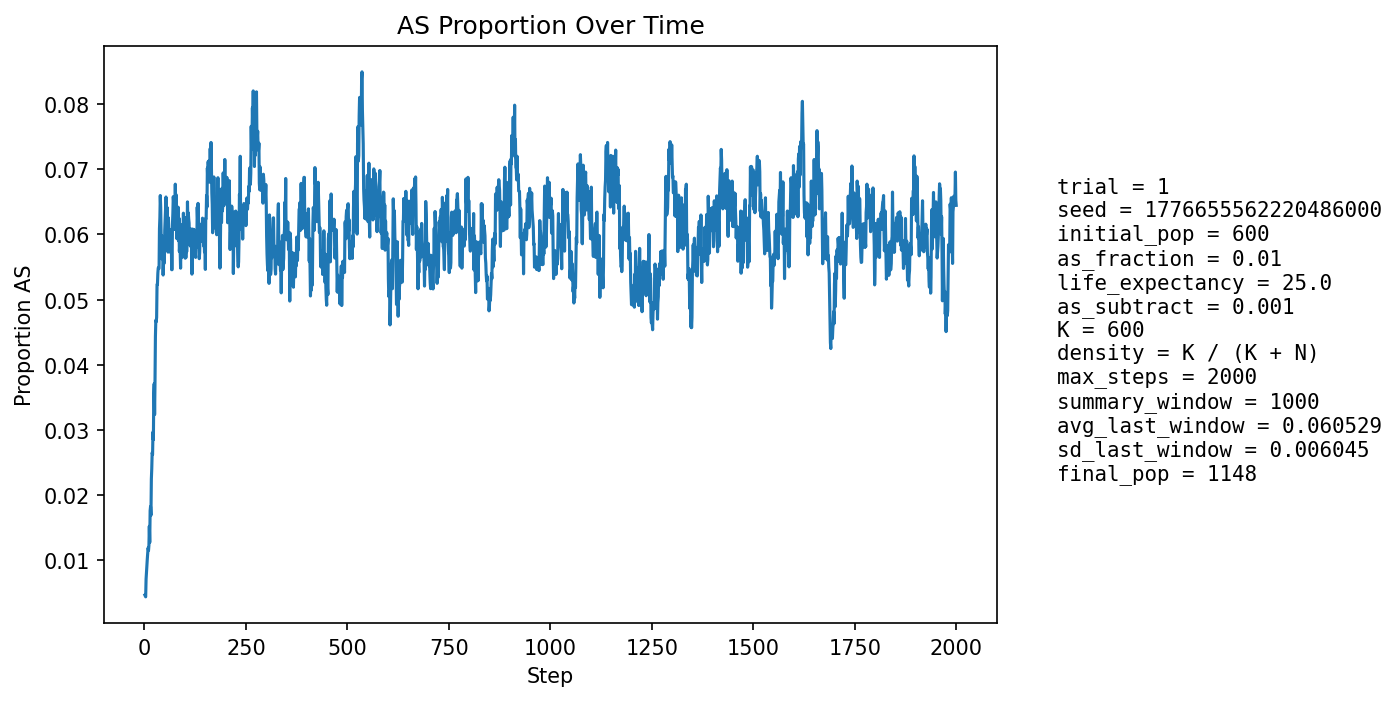

Values plotted in this chart, from the file beside it:
step, population_size, births, newborn_AA, newborn_AS, newborn_SS, prop_newborn_AA, prop_newborn_AS, prop_newborn_SS, prop_repro_AA, prop_repro_AS, prop_AS_population
1, 639, 152, 152, 0, 0, 1.0, 0.0, 0.0, 1.0, 0.0, 0.004695
2, 661, 147, 147, 0, 0, 1.0, 0.0, 0.0, 1.0, 0.0, 0.004539
3, 679, 144, 144, 0, 0, 1.0, 0.0, 0.0, 1.0, 0.0, 0.004418
4, 700, 145, 143, 2, 0, 0.9862, 0.01379, 0.0, 0.9903, 0.009677, 0.007143
5, 728, 154, 152, 2, 0, 0.987, 0.01299, 0.0, 0.991, 0.008982, 0.008242
6, 756, 160, 158, 2, 0, 0.9875, 0.0125, 0.0, 0.9915, 0.008475, 0.009259
7, 783, 164, 162, 2, 0, 0.9878, 0.0122, 0.0, 0.9919, 0.008086, 0.01022
8, 809, 167, 165, 2, 0, 0.988, 0.01198, 0.0, 0.9896, 0.01039, 0.01112
9, 838, 171, 169, 2, 0, 0.9883, 0.0117, 0.0, 0.9876, 0.01244, 0.01193
10, 867, 177, 176, 1, 0, 0.9944, 0.00565, 0.0, 0.9858, 0.01415, 0.01153
11, 893, 181, 179, 2, 0, 0.989, 0.01105, 0.0, 0.9842, 0.0158, 0.01232
12, 918, 182, 178, 4, 0, 0.978, 0.02198, 0.0, 0.989, 0.01101, 0.01525
13, 941, 184, 183, 1, 0, 0.9946, 0.005435, 0.0, 0.9871, 0.0129, 0.01275
14, 964, 187, 182, 5, 0, 0.9733, 0.02674, 0.0, 0.9854, 0.01458, 0.01763
15, 986, 190, 187, 3, 0, 0.9842, 0.01579, 0.0, 0.9838, 0.01619, 0.01826
16, 1005, 191, 190, 1, 0, 0.9948, 0.005236, 0.0, 0.9822, 0.01779, 0.01692
17, 1023, 194, 188, 6, 0, 0.9691, 0.03093, 0.0, 0.9826, 0.01737, 0.02248
18, 1039, 195, 190, 5, 0, 0.9744, 0.02564, 0.0, 0.9791, 0.02087, 0.02406
19, 1055, 197, 191, 5, 1, 0.9695, 0.02538, 0.005076, 0.9777, 0.02235, 0.02654
20, 1067, 197, 194, 3, 0, 0.9848, 0.01523, 0.0, 0.9779, 0.02206, 0.02624
21, 1077, 198, 192, 6, 0, 0.9697, 0.0303, 0.0, 0.9745, 0.02545, 0.02971
22, 1087, 199, 196, 3, 0, 0.9849, 0.01508, 0.0, 0.9712, 0.02878, 0.02852
23, 1096, 200, 190, 10, 0, 0.95, 0.05, 0.0, 0.968, 0.03197, 0.03558
24, 1105, 201, 194, 7, 0, 0.9652, 0.03483, 0.0, 0.9683, 0.03169, 0.0371
25, 1112, 202, 201, 1, 0, 0.995, 0.00495, 0.0, 0.9651, 0.0349, 0.03237
26, 1121, 202, 195, 7, 0, 0.9653, 0.03465, 0.0, 0.9671, 0.03293, 0.03747
27, 1128, 203, 190, 13, 0, 0.936, 0.06404, 0.0, 0.9604, 0.03959, 0.04433
28, 1132, 203, 191, 12, 0, 0.9409, 0.05911, 0.0, 0.9556, 0.04437, 0.04682
29, 1137, 204, 195, 9, 0, 0.9559, 0.04412, 0.0, 0.961, 0.03905, 0.04661
30, 1142, 204, 195, 9, 0, 0.9559, 0.04412, 0.0, 0.9611, 0.03892, 0.04729
31, 1147, 205, 193, 12, 0, 0.9415, 0.05854, 0.0, 0.9545, 0.04545, 0.05231
32, 1147, 204, 193, 10, 1, 0.9461, 0.04902, 0.004902, 0.9479, 0.0521, 0.05231
33, 1147, 204, 192, 12, 0, 0.9412, 0.05882, 0.0, 0.9479, 0.0521, 0.05405
34, 1148, 204, 193, 11, 0, 0.9461, 0.05392, 0.0, 0.9479, 0.0521, 0.05488
35, 1149, 205, 194, 11, 0, 0.9463, 0.05366, 0.0, 0.9464, 0.0536, 0.05483
36, 1150, 205, 195, 10, 0, 0.9512, 0.04878, 0.0, 0.9447, 0.05528, 0.05478
37, 1150, 205, 188, 17, 0, 0.9171, 0.08293, 0.0, 0.9414, 0.05863, 0.06087
38, 1151, 204, 190, 14, 0, 0.9314, 0.06863, 0.0, 0.9413, 0.05872, 0.06255
39, 1152, 205, 188, 17, 0, 0.9171, 0.08293, 0.0, 0.9416, 0.05843, 0.06597
40, 1154, 206, 194, 12, 0, 0.9417, 0.05825, 0.0, 0.9418, 0.05824, 0.06412
41, 1155, 206, 198, 8, 0, 0.9612, 0.03883, 0.0, 0.9368, 0.06323, 0.05974
42, 1155, 205, 199, 6, 0, 0.9707, 0.02927, 0.0, 0.9366, 0.06344, 0.05628
43, 1154, 205, 193, 12, 0, 0.9415, 0.05854, 0.0, 0.9316, 0.06845, 0.05806
44, 1155, 205, 191, 14, 0, 0.9317, 0.06829, 0.0, 0.9331, 0.06689, 0.05974
45, 1153, 205, 194, 11, 0, 0.9463, 0.05366, 0.0, 0.9367, 0.06333, 0.05637
46, 1153, 205, 196, 9, 0, 0.9561, 0.0439, 0.0, 0.9449, 0.05509, 0.05377
47, 1152, 205, 193, 12, 0, 0.9415, 0.05854, 0.0, 0.9449, 0.05509, 0.05556
48, 1150, 204, 192, 11, 1, 0.9412, 0.05392, 0.004902, 0.943, 0.05695, 0.05652
49, 1151, 205, 194, 11, 0, 0.9463, 0.05366, 0.0, 0.9416, 0.05843, 0.0556
50, 1155, 206, 189, 17, 0, 0.9175, 0.08252, 0.0, 0.9434, 0.05657, 0.06061
51, 1159, 206, 192, 14, 0, 0.932, 0.06796, 0.0, 0.9436, 0.05638, 0.06212
52, 1158, 206, 191, 15, 0, 0.9272, 0.07282, 0.0, 0.942, 0.05804, 0.0639
53, 1156, 205, 190, 15, 0, 0.9268, 0.07317, 0.0, 0.9418, 0.05824, 0.06574
54, 1154, 205, 193, 11, 1, 0.9415, 0.05366, 0.004878, 0.9367, 0.06333, 0.06326
55, 1154, 205, 194, 11, 0, 0.9463, 0.05366, 0.0, 0.9367, 0.06333, 0.06239
56, 1154, 206, 192, 14, 0, 0.932, 0.06796, 0.0, 0.9336, 0.06645, 0.06412
57, 1154, 205, 195, 10, 0, 0.9512, 0.04878, 0.0, 0.9317, 0.06833, 0.06066
58, 1152, 205, 196, 9, 0, 0.9561, 0.0439, 0.0, 0.9348, 0.06522, 0.05729
59, 1151, 204, 187, 17, 0, 0.9167, 0.08333, 0.0, 0.938, 0.06198, 0.06255
60, 1152, 205, 193, 12, 0, 0.9415, 0.05854, 0.0, 0.938, 0.06198, 0.06076
... 1,940 more rows
